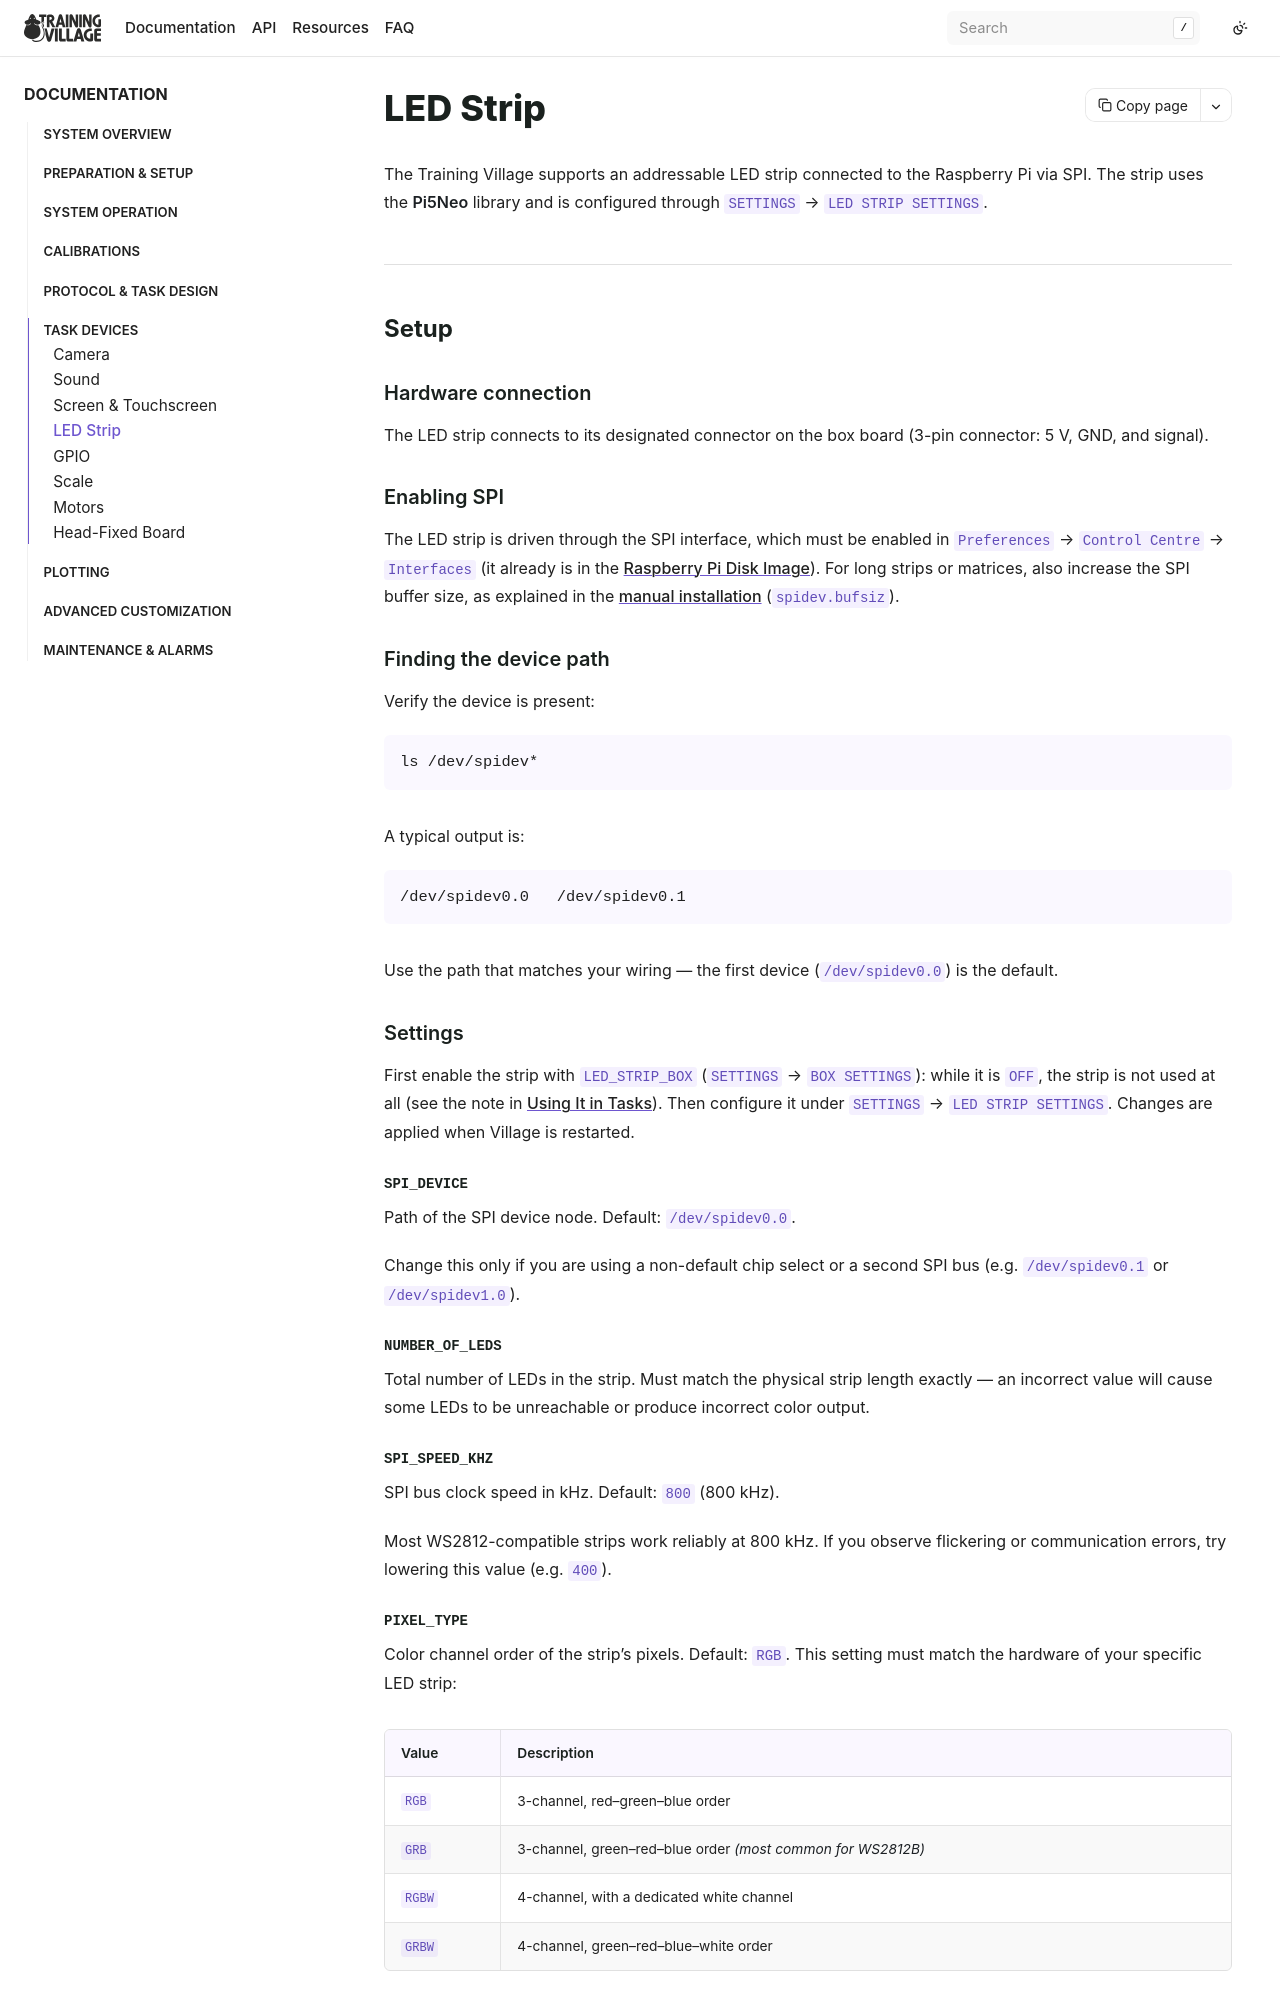

repository: BrainCircuitsBehaviorLab/village · page: devices/led_strip.html · generator: sphinx

## LED Strip

The Training Village supports an addressable LED strip connected to the Raspberry Pi
via SPI. The strip uses the **Pi5Neo** library and is configured through
`SETTINGS` → `LED STRIP SETTINGS`.

---

### Setup

#### Hardware connection

The LED strip connects to its designated connector on the box board (3-pin connector:
5 V, GND, and signal).

#### Enabling SPI

The LED strip is driven through the SPI interface, which must be enabled in
`Preferences` → `Control Centre` → `Interfaces` (it already is in the
[Raspberry Pi Disk Image](../resources/image.md)). For long strips or matrices, also
increase the SPI buffer size, as explained in the
[manual installation](../resources/software_installation.md) (`spidev.bufsiz`).

#### Finding the device path

Verify the device is present:

```
ls /dev/spidev*
```

A typical output is:

```
/dev/spidev0.0   /dev/spidev0.1
```

Use the path that matches your wiring — the first device (`/dev/spidev0.0`) is the
default.

#### Settings

First enable the strip with `LED_STRIP_BOX` (`SETTINGS` → `BOX SETTINGS`): while it is
`OFF`, the strip is not used at all (see the note in
[Using It in Tasks](#using-it-in-tasks)). Then configure it under `SETTINGS` →
`LED STRIP SETTINGS`. Changes are applied when Village is restarted.

##### `SPI_DEVICE`

Path of the SPI device node. Default: `/dev/spidev0.0`.

Change this only if you are using a non-default chip select or a second SPI bus
(e.g. `/dev/spidev0.1` or `/dev/spidev1.0`).

##### `NUMBER_OF_LEDS`

Total number of LEDs in the strip. Must match the physical strip length exactly —
an incorrect value will cause some LEDs to be unreachable or produce incorrect
color output.

##### `SPI_SPEED_KHZ`

SPI bus clock speed in kHz. Default: `800` (800 kHz).

Most WS2812-compatible strips work reliably at 800 kHz. If you observe flickering
or communication errors, try lowering this value (e.g. `400`).

##### `PIXEL_TYPE`

Color channel order of the strip's pixels. Default: `RGB`. This setting must match
the hardware of your specific LED strip:

| Value | Description |
|-------|-------------|
| `RGB` | 3-channel, red–green–blue order |
| `GRB` | 3-channel, green–red–blue order *(most common for WS2812B)* |
| `RGBW` | 4-channel, with a dedicated white channel |
| `GRBW` | 4-channel, green–red–blue–white order |

```{admonition} Note
:class: note
WS2812B LEDs are physically wired as **GRB** even though the chip is commonly called
"RGB". If colors appear swapped, switch between `RGB` and `GRB`.
```

---
